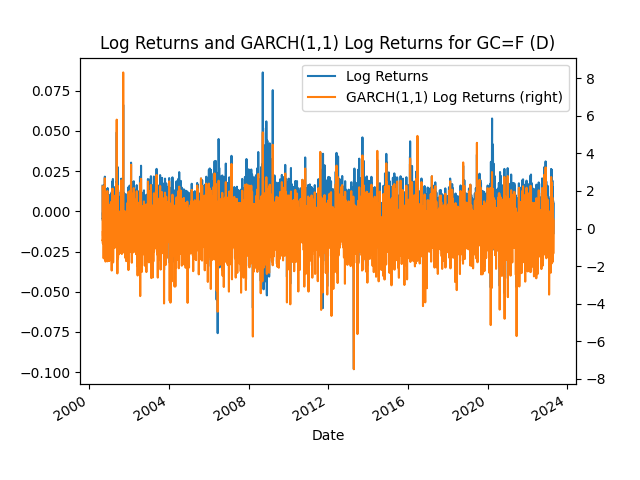

The table this chart was drawn from, first rows:
Date, Log Returns, GARCH(1,1) Log Returns
2000-08-31, 0.01594, 2.237
2000-09-01, -0.004682, -0.6447
2000-09-05, -0.004342, -0.6034
2000-09-06, -0.005818, -0.7992
2000-09-07, -0.0007297, -0.1356
2000-09-08, -0.002558, -0.379
2000-09-11, -0.000732, -0.1393
2000-09-12, -0.0007326, -0.1412
2000-09-13, -0.0003665, -0.09291
2000-09-14, -0.001467, -0.2465
2000-09-15, -0.0003672, -0.09512
2000-09-18, -0.003311, -0.5128
2000-09-19, 0.001841, 0.2172
2000-09-20, -0.01072, -1.583
2000-09-21, 0.004821, 0.6152
2000-09-22, 0.005534, 0.7146
2000-09-25, 0.008427, 1.11
2000-09-26, -0.00073, -0.14
2000-09-27, 0.0163, 2.175
2000-09-28, -0.01011, -1.288
2000-09-29, -0.007283, -0.9163
2000-10-02, -0.001829, -0.2574
2000-10-03, -0.005508, -0.7109
2000-10-04, -0.004798, -0.6269
2000-10-05, 0.001109, 0.09844
2000-10-06, -0.004816, -0.644
2000-10-09, 0.002966, 0.3351
2000-10-10, 0.008479, 1.045
2000-10-11, -0.006999, -0.9242
2000-10-12, 0.02158, 2.672
2000-10-13, -0.01458, -1.625
2000-10-16, -0.003309, -0.3785
2000-10-17, -0.001474, -0.1902
2000-10-18, -0.002955, -0.3552
2000-10-19, -0.0007401, -0.1165
2000-10-20, 0.004064, 0.4236
2000-10-23, -0.004064, -0.5018
2000-10-24, 0.0, -0.03628
2000-10-25, -0.01454, -1.758
2000-10-26, -0.004896, -0.5828
2000-10-27, -0.001889, -0.2492
2000-10-30, -0.0003783, -0.07962
2000-10-31, 0.002268, 0.2297
2000-11-01, -0.003782, -0.4894
2000-11-02, 0.001893, 0.1912
2000-11-03, 0.0007562, 0.05458
2000-11-06, -0.000378, -0.08635
2000-11-07, -0.0007565, -0.1358
2000-11-08, 0.002645, 0.301
2000-11-09, 0.003014, 0.3531
2000-11-10, -0.004903, -0.6893
2000-11-13, -0.0007565, -0.1415
2000-11-14, 0.002268, 0.2624
2000-11-15, 0.0007548, 0.06006
2000-11-16, 0.002637, 0.3196
2000-11-17, -0.0003762, -0.09559
2000-11-20, 0.002256, 0.2729
2000-11-21, -0.002256, -0.364
2000-11-22, 0.002256, 0.2775
2000-11-27, 0.01417, 1.995
... 5,622 more rows
